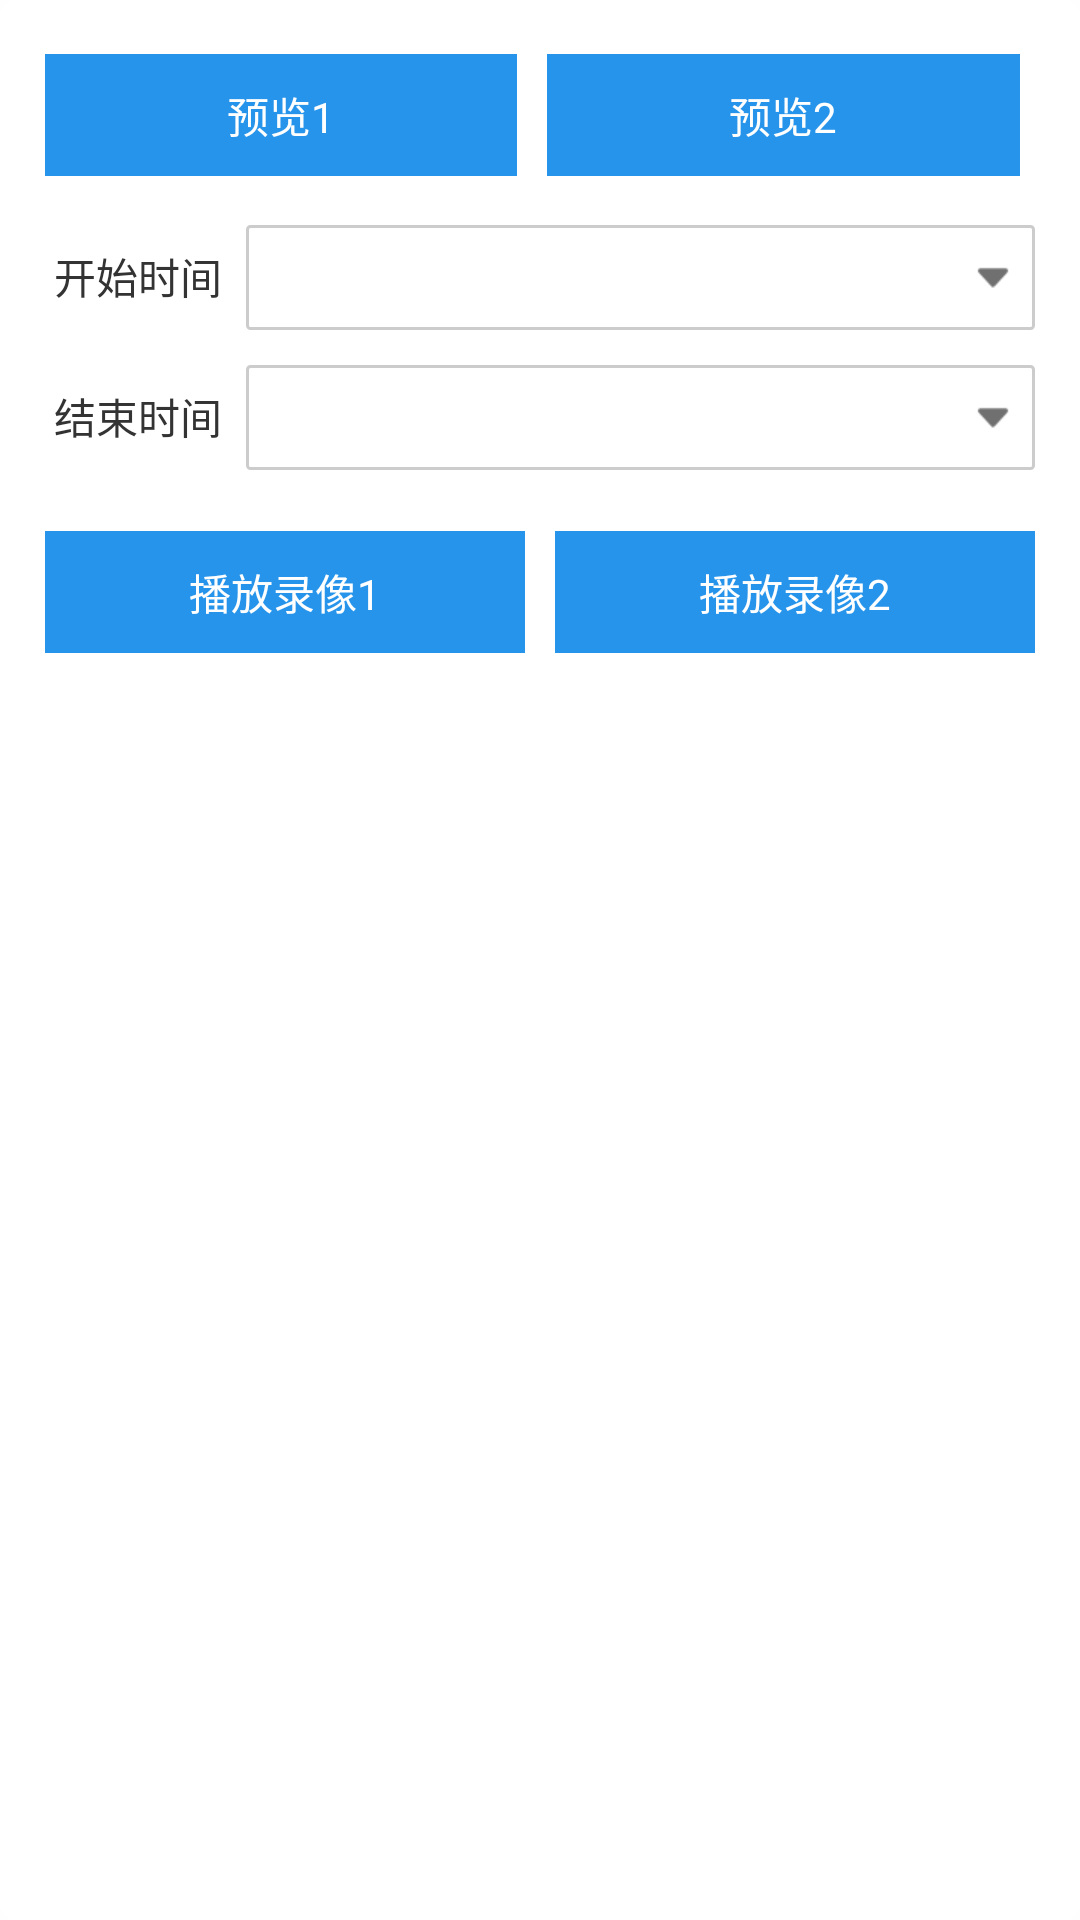

The Android layout XML behind this screen, and the referenced resources:
<!-- AndroidManifest.xml: application theme AppTheme.NoActionBar -->
<!-- res/layout/include_choose_time.xml -->
<?xml version="1.0" encoding="utf-8"?>
<LinearLayout xmlns:android="http://schemas.android.com/apk/res/android"
    xmlns:app="http://schemas.android.com/apk/res-auto"
    xmlns:tools="http://schemas.android.com/tools"
    android:layout_width="match_parent"
    android:layout_height="wrap_content"
    android:layout_marginLeft="@dimen/margin10"
    android:layout_marginTop="@dimen/margin10"
    android:layout_marginRight="@dimen/margin10"
    android:background="@drawable/bg_corner_white"
    android:orientation="vertical"
    android:padding="@dimen/margin5">

    <LinearLayout
        android:layout_width="match_parent"
        android:layout_height="wrap_content"
        android:layout_marginTop="@dimen/margin5"
        android:orientation="horizontal"
        android:padding="@dimen/margin5">

        <TextView
            android:id="@+id/btn_show_preview"
            style="@style/btn_style_common"
            android:layout_width="wrap_content"
            android:layout_marginLeft="@dimen/margin5"
            android:layout_marginTop="@dimen/margin3"
            android:layout_marginRight="@dimen/margin5"
            android:layout_weight="1"
            android:padding="@dimen/margin10"
            android:text="预览1" />

        <TextView
            android:id="@+id/btn_show_preview2"
            style="@style/btn_style_common"
            android:layout_width="wrap_content"
            android:layout_marginLeft="@dimen/margin5"
            android:layout_marginTop="@dimen/margin3"
            android:layout_marginRight="@dimen/margin10"
            android:layout_weight="1"
            android:padding="@dimen/margin10"
            android:text="预览2" />

    </LinearLayout>

    <LinearLayout
        android:id="@+id/layout_time1"
        android:layout_width="match_parent"
        android:layout_height="wrap_content"
        android:layout_marginTop="@dimen/margin5"
        android:orientation="horizontal"
        android:padding="@dimen/margin5">

        <TextView
            style="@style/tv_style_device"
            android:text="开始时间" />

        <TextView
            android:id="@+id/tv_begin_time"
            style="@style/edit_pulldown"
            android:layout_width="match_parent"
            android:background="@drawable/bg_edittext_4tv" />
    </LinearLayout>

    <LinearLayout
        android:layout_width="match_parent"
        android:layout_height="wrap_content"
        android:orientation="horizontal"
        android:padding="@dimen/margin5">

        <TextView
            style="@style/tv_style_device"
            android:text="结束时间" />

        <TextView
            android:id="@+id/tv_end_time"
            style="@style/edit_pulldown"
            android:layout_width="match_parent"
            android:background="@drawable/bg_edittext_4tv" />
    </LinearLayout>

    <LinearLayout
        android:layout_width="match_parent"
        android:layout_height="wrap_content"
        android:layout_marginTop="@dimen/margin5"
        android:orientation="horizontal"
        android:padding="@dimen/margin5">

        <TextView
            android:id="@+id/btn_show_record"
            style="@style/btn_style_common"
            android:layout_width="match_parent"
            android:layout_marginLeft="@dimen/margin5"
            android:layout_marginTop="@dimen/margin5"
            android:layout_marginRight="@dimen/margin5"
            android:layout_weight="1"
            android:padding="@dimen/margin10"
            android:text="播放录像1" />

        <TextView
            android:id="@+id/btn_show_record2"
            style="@style/btn_style_common"
            android:layout_width="match_parent"
            android:layout_marginLeft="@dimen/margin5"
            android:layout_marginTop="@dimen/margin5"
            android:layout_marginRight="@dimen/margin5"
            android:layout_weight="1"
            android:padding="@dimen/margin10"
            android:text="播放录像2" />

    </LinearLayout>
</LinearLayout>
<!-- resources referenced by this layout -->
<resources>
  <dimen name="margin10">10dp</dimen>
  <dimen name="margin3">3dp</dimen>
  <dimen name="margin5">5dp</dimen>
  <!-- drawable bg_corner_white (drawable) -->
  <?xml version="1.0" encoding="utf-8"?>
  <shape xmlns:android="http://schemas.android.com/apk/res/android"
      android:shape="rectangle" >
  
      <solid android:color="@color/white" />
  
      <corners android:radius="@dimen/margin5" />
  
  </shape>
  <!-- drawable bg_edittext_4tv (drawable) -->
  <?xml version="1.0" encoding="UTF-8"?>
  <shape xmlns:android="http://schemas.android.com/apk/res/android">
      <solid android:color="#FFFFFF" />
      <corners android:radius="1dp" />
      <stroke
          android:width="1dip"
          android:color="@color/gray_light" />
  </shape>
  <style name="btn_style_common">
          <item name="android:layout_width">match_parent</item>
          <item name="android:layout_height">wrap_content</item>
          <item name="android:gravity">center</item>
          <item name="android:padding">@dimen/margin12</item>
          <item name="android:textColor">@color/white</item>
          <item name="android:textSize">@dimen/txt14</item>
          <item name="android:background">@drawable/btn_blue_selector</item>
      </style>
  <style name="edit_pulldown">
          <item name="android:gravity">center_vertical</item>
          <item name="android:drawablePadding">@dimen/margin3</item>
          <item name="android:drawableRight">@mipmap/ic_pulldown</item>
          <item name="android:textSize">@dimen/txt14</item>
          <item name="android:layout_width">wrap_content</item>
          <item name="android:layout_height">wrap_content</item>
          <item name="android:layout_marginRight">@dimen/margin5</item>
          <item name="android:singleLine">true</item>
          <item name="android:minWidth">90dp</item>
          <item name="android:padding">@dimen/margin8</item>
          <item name="android:textColor">@color/black</item>
          <item name="android:background">@drawable/bg_edittext</item>
      </style>
  <style name="tv_style_device">
          <item name="android:layout_width">wrap_content</item>
          <item name="android:layout_height">wrap_content</item>
          <item name="android:gravity">center_vertical</item>
          <item name="android:padding">@dimen/margin8</item>
          <item name="android:textColor">@color/black_light</item>
          <item name="android:textSize">@dimen/txt14</item>
      </style>
  <style name="AppTheme.NoActionBar">
          <item name="windowActionBar">false</item>
          <item name="windowNoTitle">true</item>
      </style>
  <color name="white">#ffffff</color>
  <color name="gray_light">#cccccc</color>
  <dimen name="margin12">12dp</dimen>
  <dimen name="txt14">14sp</dimen>
  <!-- drawable btn_blue_selector (drawable) -->
  <?xml version="1.0" encoding="utf-8"?>
  <selector xmlns:android="http://schemas.android.com/apk/res/android">
  
      <item android:drawable="@color/colorPrimaryDark" android:state_pressed="true"/>
      <item android:drawable="@color/colorPrimaryDark" android:state_checked="true"/>
      <item android:drawable="@color/colorPrimaryDark" android:state_selected="true"/>
      <item android:drawable="@color/colorPrimaryDark" android:state_focused="true"/>
      
      <item android:drawable="@color/colorPrimary"/>
  
  </selector>
  <dimen name="margin8">8dp</dimen>
  <color name="black">#111111</color>
  <color name="black_light">#333333</color>
  <color name="colorPrimaryDark">#085ce2</color>
  <color name="colorPrimary">#2694ea</color>
</resources>
